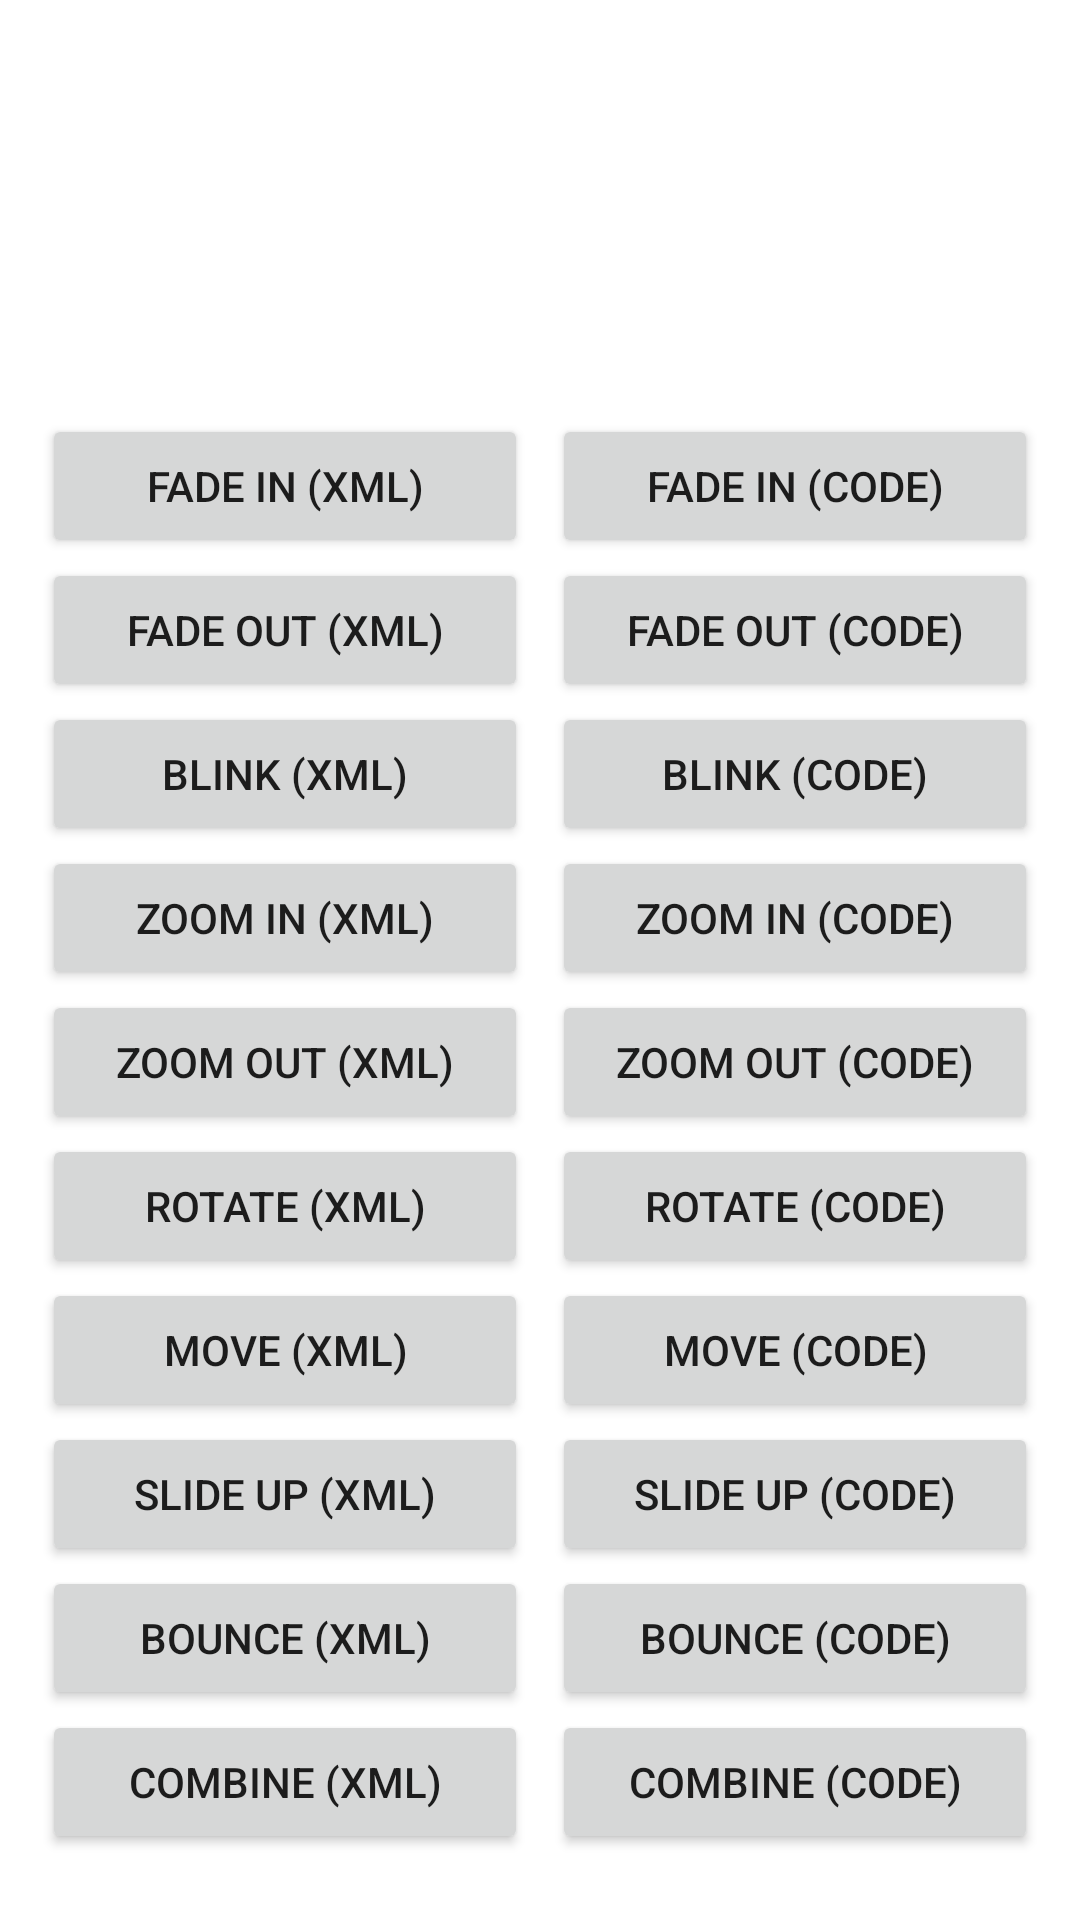

Android layout source for this screen:
<!-- AndroidManifest.xml: application theme Theme.Lap04 -->
<!-- res/layout/activity_main.xml -->
<?xml version="1.0" encoding="utf-8"?>
<LinearLayout xmlns:android="http://schemas.android.com/apk/res/android"
    android:layout_width="match_parent"
    android:layout_height="match_parent"
    android:orientation="vertical"
    android:padding="10dp"
    android:gravity="center">

    <ImageView
        android:id="@+id/ivUitLogo"
        android:layout_width="100dp"
        android:layout_height="100dp"
        android:src="@drawable/ic_launcher_foreground"
        android:layout_marginBottom="16dp"/>

    <LinearLayout
        android:layout_width="match_parent"
        android:layout_height="wrap_content"
        android:orientation="horizontal">

        <LinearLayout
            android:layout_width="0dp"
            android:layout_height="wrap_content"
            android:layout_weight="1"
            android:orientation="vertical"
            android:padding="4dp">

            <Button
                android:id="@+id/btnFadeInXml"
                android:layout_width="match_parent"
                android:layout_height="wrap_content"
                android:text="Fade In (XML)" />

            <Button
                android:id="@+id/btnFadeOutXml"
                android:layout_width="match_parent"
                android:layout_height="wrap_content"
                android:text="Fade Out (XML)" />

            <Button
                android:id="@+id/btnBlinkXml"
                android:layout_width="match_parent"
                android:layout_height="wrap_content"
                android:text="Blink (XML)" />

            <Button
                android:id="@+id/btnZoomInXml"
                android:layout_width="match_parent"
                android:layout_height="wrap_content"
                android:text="Zoom In (XML)" />

            <Button
                android:id="@+id/btnZoomOutXml"
                android:layout_width="match_parent"
                android:layout_height="wrap_content"
                android:text="Zoom Out (XML)" />

            <Button
                android:id="@+id/btnRotateXml"
                android:layout_width="match_parent"
                android:layout_height="wrap_content"
                android:text="Rotate (XML)" />

            <Button
                android:id="@+id/btnMoveXml"
                android:layout_width="match_parent"
                android:layout_height="wrap_content"
                android:text="Move (XML)" />

            <Button
                android:id="@+id/btnSlideUpXml"
                android:layout_width="match_parent"
                android:layout_height="wrap_content"
                android:text="Slide Up (XML)" />

            <Button
                android:id="@+id/btnBounceXml"
                android:layout_width="match_parent"
                android:layout_height="wrap_content"
                android:text="Bounce (XML)" />

            <Button
                android:id="@+id/btnCombineXml"
                android:layout_width="match_parent"
                android:layout_height="wrap_content"
                android:text="Combine (XML)" />
        </LinearLayout>

        <LinearLayout
            android:layout_width="0dp"
            android:layout_height="wrap_content"
            android:layout_weight="1"
            android:orientation="vertical"
            android:padding="4dp">

            <Button
                android:id="@+id/btnFadeInCode"
                android:layout_width="match_parent"
                android:layout_height="wrap_content"
                android:text="Fade In (Code)" />

            <Button
                android:id="@+id/btnFadeOutCode"
                android:layout_width="match_parent"
                android:layout_height="wrap_content"
                android:text="Fade Out (Code)" />

            <Button
                android:id="@+id/btnBlinkCode"
                android:layout_width="match_parent"
                android:layout_height="wrap_content"
                android:text="Blink (Code)" />

            <Button
                android:id="@+id/btnZoomInCode"
                android:layout_width="match_parent"
                android:layout_height="wrap_content"
                android:text="Zoom In (Code)" />

            <Button
                android:id="@+id/btnZoomOutCode"
                android:layout_width="match_parent"
                android:layout_height="wrap_content"
                android:text="Zoom Out (Code)" />

            <Button
                android:id="@+id/btnRotateCode"
                android:layout_width="match_parent"
                android:layout_height="wrap_content"
                android:text="Rotate (Code)" />

            <Button
                android:id="@+id/btnMoveCode"
                android:layout_width="match_parent"
                android:layout_height="wrap_content"
                android:text="Move (Code)" />

            <Button
                android:id="@+id/btnSlideUpCode"
                android:layout_width="match_parent"
                android:layout_height="wrap_content"
                android:text="Slide Up (Code)" />

            <Button
                android:id="@+id/btnBounceCode"
                android:layout_width="match_parent"
                android:layout_height="wrap_content"
                android:text="Bounce (Code)" />

            <Button
                android:id="@+id/btnCombineCode"
                android:layout_width="match_parent"
                android:layout_height="wrap_content"
                android:text="Combine (Code)" />
        </LinearLayout>
    </LinearLayout>

</LinearLayout>
<!-- resources referenced by this layout -->
<resources>
  <style name="Theme.Lap04" parent="Theme.MaterialComponents.DayNight.DarkActionBar">
          
          <item name="colorPrimary">@color/purple_500</item>
          <item name="colorPrimaryVariant">@color/purple_700</item>
          <item name="colorOnPrimary">@color/white</item>
          
          <item name="colorSecondary">@color/teal_200</item>
          <item name="colorSecondaryVariant">@color/teal_700</item>
          <item name="colorOnSecondary">@color/black</item>
          
          <item name="android:statusBarColor">?attr/colorPrimaryVariant</item>
          
      </style>
  <!-- not gathered from this repository: default colours our renderer supplied (Android Studio template values) -->
  <color name="purple_500">#FF6200EE</color>
  <color name="purple_700">#FF3700B3</color>
  <color name="teal_200">#FF03DAC5</color>
  <color name="teal_700">#FF018786</color>
  <color name="black">#FF000000</color>
  <color name="white">#FFFFFFFF</color>
</resources>
